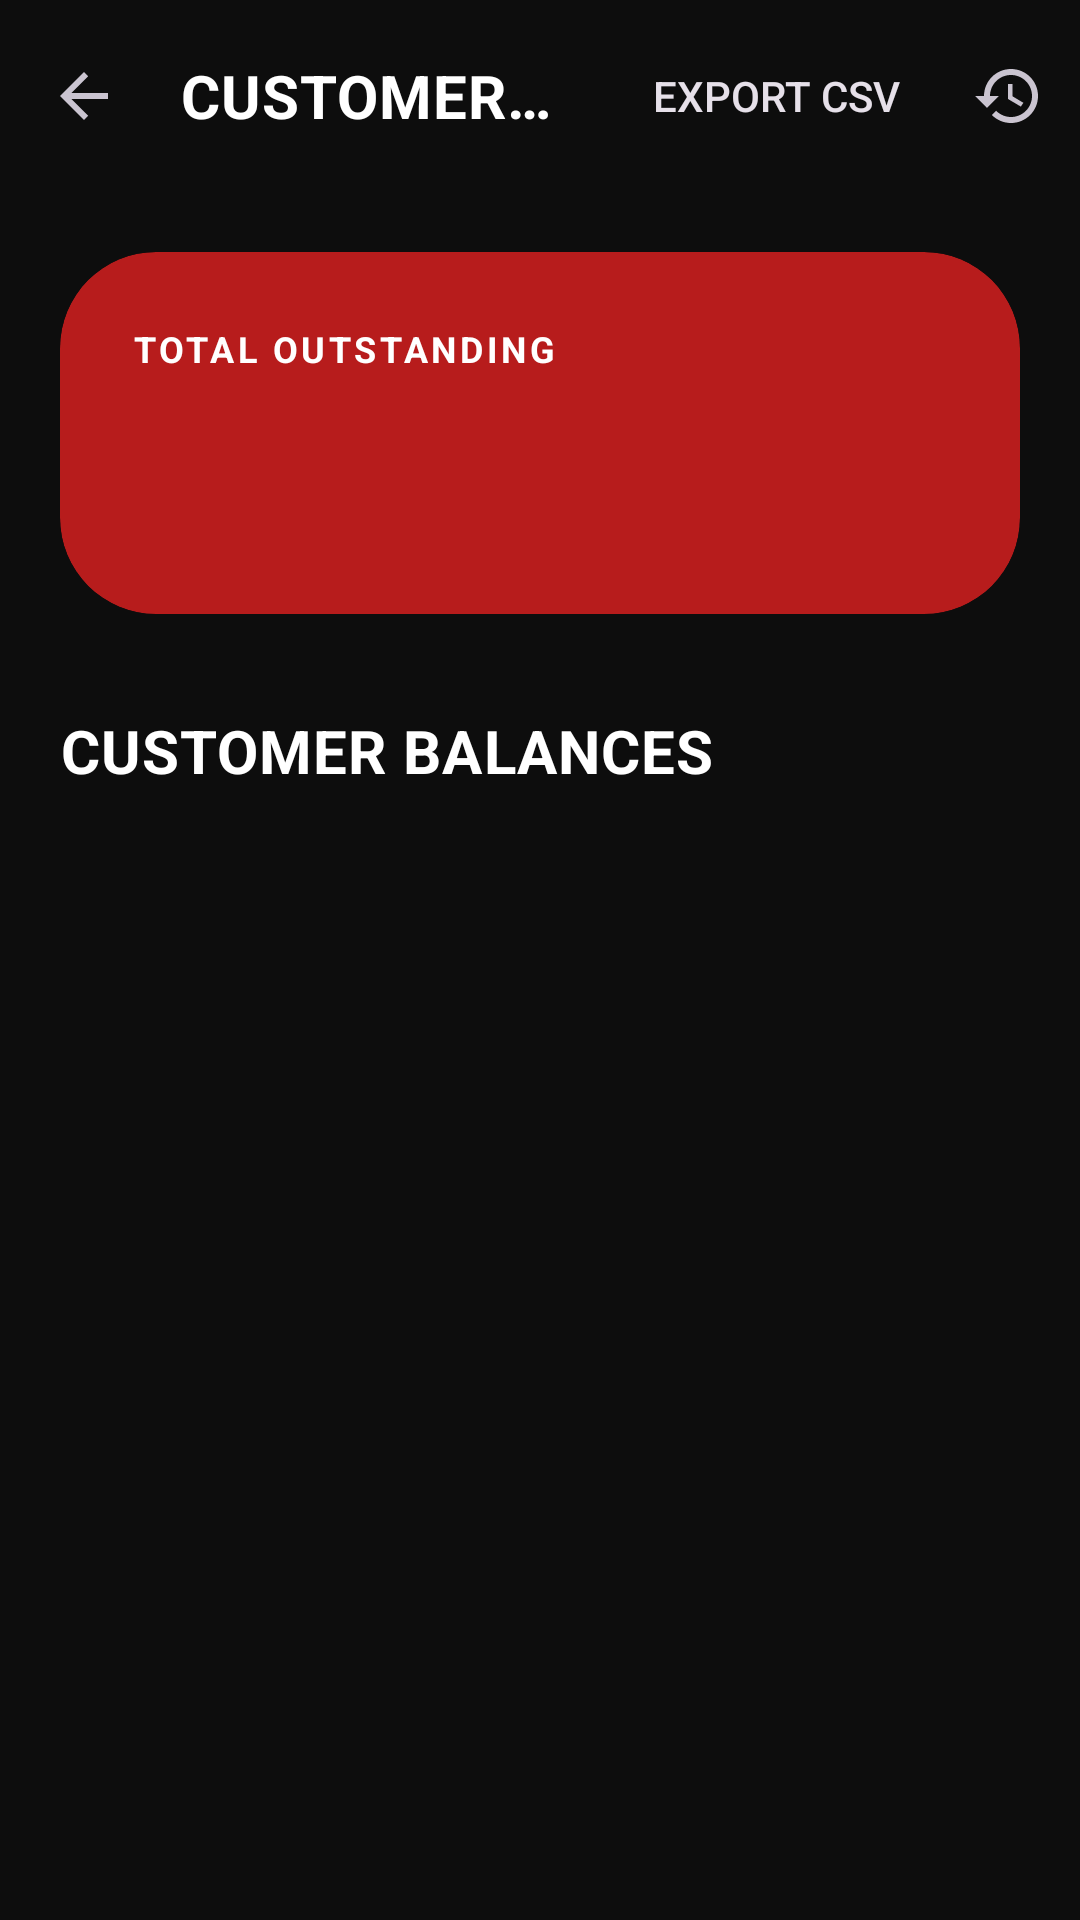

Write the Android layout XML for this screen, with the resource values it uses.
<!-- AndroidManifest.xml: activity theme Theme.TadiwaPrintBuddy -->
<!-- res/layout/activity_debtors.xml -->
<?xml version="1.0" encoding="utf-8"?>
<androidx.coordinatorlayout.widget.CoordinatorLayout xmlns:android="http://schemas.android.com/apk/res/android"
    xmlns:app="http://schemas.android.com/apk/res-auto"
    xmlns:tools="http://schemas.android.com/tools"
    android:layout_width="match_parent"
    android:layout_height="match_parent"
    android:background="@color/brand_background"
    tools:context=".DebtorsActivity">

    <com.google.android.material.appbar.AppBarLayout
        android:layout_width="match_parent"
        android:layout_height="wrap_content"
        android:background="@android:color/transparent"
        app:elevation="0dp">

        <com.google.android.material.appbar.MaterialToolbar
            android:id="@+id/toolbar"
            android:layout_width="match_parent"
            android:layout_height="?attr/actionBarSize"
            app:navigationIcon="?attr/homeAsUpIndicator"
            app:title="CUSTOMER BALANCES"
            app:menu="@menu/menu_debtors"
            app:titleTextAppearance="@style/TextAppearance.App.Title" />

    </com.google.android.material.appbar.AppBarLayout>

    <androidx.core.widget.NestedScrollView
        android:layout_width="match_parent"
        android:layout_height="match_parent"
        android:clipToPadding="false"
        app:layout_behavior="@string/appbar_scrolling_view_behavior">

        <LinearLayout
            android:layout_width="match_parent"
            android:layout_height="wrap_content"
            android:orientation="vertical"
            android:padding="20dp">

            <com.google.android.material.card.MaterialCardView
                android:layout_width="match_parent"
                android:layout_height="wrap_content"
                app:cardBackgroundColor="@color/header_red"
                app:cardCornerRadius="32dp"
                app:cardElevation="0dp"
                app:strokeWidth="0dp"
                android:layout_marginBottom="32dp">

                <LinearLayout
                    android:layout_width="match_parent"
                    android:layout_height="wrap_content"
                    android:orientation="vertical"
                    android:padding="24dp">

                    <TextView
                        style="@style/TextAppearance.App.Label"
                        android:layout_width="wrap_content"
                        android:layout_height="wrap_content"
                        android:text="TOTAL OUTSTANDING"
                        android:textColor="@color/white"
                        android:textStyle="bold" />

                    <TextView
                        android:id="@+id/textTotalOwed"
                        style="@style/TextAppearance.App.Value"
                        android:layout_width="wrap_content"
                        android:layout_height="wrap_content"
                        android:layout_marginTop="8dp"
                        android:textColor="@color/white"
                        android:textSize="36sp"
                        tools:text="₹ 3,498.00" />
                </LinearLayout>
            </com.google.android.material.card.MaterialCardView>

            <TextView
                style="@style/TextAppearance.App.SectionHeader"
                android:layout_width="wrap_content"
                android:layout_height="wrap_content"
                android:layout_marginBottom="20dp"
                android:text="CUSTOMER BALANCES"
                android:textColor="@color/white"
                android:textStyle="bold" />

            <androidx.recyclerview.widget.RecyclerView
                android:id="@+id/recycler_debtors"
                android:layout_width="match_parent"
                android:layout_height="wrap_content"
                android:nestedScrollingEnabled="false"
                tools:listitem="@layout/item_debtor" />

        </LinearLayout>
    </androidx.core.widget.NestedScrollView>

</androidx.coordinatorlayout.widget.CoordinatorLayout>
<!-- res/layout/item_debtor.xml (included above) -->
<?xml version="1.0" encoding="utf-8"?>
<com.google.android.material.card.MaterialCardView xmlns:android="http://schemas.android.com/apk/res/android"
    xmlns:app="http://schemas.android.com/apk/res-auto"
    xmlns:tools="http://schemas.android.com/tools"
    android:layout_width="match_parent"
    android:layout_height="wrap_content"
    android:layout_marginBottom="16dp"
    app:cardBackgroundColor="@color/item_card_bg"
    app:cardCornerRadius="24dp"
    app:cardElevation="0dp"
    app:strokeWidth="0dp">

    <LinearLayout
        android:layout_width="match_parent"
        android:layout_height="wrap_content"
        android:orientation="vertical"
        android:padding="16dp">

        <LinearLayout
            android:layout_width="match_parent"
            android:layout_height="wrap_content"
            android:gravity="center_vertical"
            android:orientation="horizontal">

            <com.google.android.material.card.MaterialCardView
                android:id="@+id/cardIcon"
                android:layout_width="48dp"
                android:layout_height="48dp"
                app:cardBackgroundColor="@color/icon_bg_blue"
                app:cardCornerRadius="12dp"
                app:cardElevation="0dp"
                app:strokeWidth="0dp">

                <ImageView
                    android:id="@+id/imageIcon"
                    android:layout_width="match_parent"
                    android:layout_height="match_parent"
                    android:padding="12dp"
                    android:src="@drawable/ic_person"
                    android:contentDescription="Customer Icon"
                    app:tint="@color/white" />
            </com.google.android.material.card.MaterialCardView>

            <LinearLayout
                android:layout_width="0dp"
                android:layout_height="wrap_content"
                android:layout_marginStart="16dp"
                android:layout_weight="1"
                android:orientation="vertical">

                <TextView
                    android:id="@+id/textCustomerName"
                    style="@style/TextAppearance.App.Title"
                    android:layout_width="wrap_content"
                    android:layout_height="wrap_content"
                    android:textColor="@color/white"
                    android:textSize="18sp"
                    android:textStyle="bold"
                    tools:text="ALAN" />

                <TextView
                    android:id="@+id/textLabelOwed"
                    style="@style/TextAppearance.App.Label"
                    android:layout_width="wrap_content"
                    android:layout_height="wrap_content"
                    android:letterSpacing="0.05"
                    android:text="AMOUNT OWED"
                    android:textColor="@color/text_secondary"
                    android:textSize="12sp"
                    android:textStyle="bold" />
            </LinearLayout>

            <TextView
                android:id="@+id/textAmountOwed"
                style="@style/TextAppearance.App.Value"
                android:layout_width="wrap_content"
                android:layout_height="wrap_content"
                android:textColor="@color/brand_error"
                android:textSize="20sp"
                tools:text="₹ 8.00" />
        </LinearLayout>

        <com.google.android.material.button.MaterialButton
            android:id="@+id/buttonReceivePayment"
            style="@style/Widget.Material3.Button.TonalButton"
            android:layout_width="match_parent"
            android:layout_height="56dp"
            android:layout_marginTop="20dp"
            android:text="Receive Payment"
            android:textAllCaps="false"
            android:textColor="@color/white"
            android:textSize="16sp"
            android:textStyle="bold"
            app:backgroundTint="@color/btn_receive_bg"
            app:icon="@drawable/ic_wallet"
            app:iconTint="@color/white"
            app:iconGravity="textStart"
            app:cornerRadius="12dp" />
    </LinearLayout>
</com.google.android.material.card.MaterialCardView>
<!-- resources referenced by this layout -->
<resources>
  <color name="brand_background">@color/primary_bg</color>
  <color name="brand_error">@color/destructive</color>
  <color name="btn_receive_bg">#2A2A2D</color>
  <color name="header_red">#B71C1C</color>
  <color name="icon_bg_blue">#1976D2</color>
  <color name="item_card_bg">#121212</color>
  <color name="text_secondary">#9E9E9E</color>
  <color name="white">#FFFFFF</color>
  <!-- drawable ic_wallet (drawable) -->
  <vector xmlns:android="http://schemas.android.com/apk/res/android"
      android:width="24dp"
      android:height="24dp"
      android:viewportWidth="24"
      android:viewportHeight="24">
      <path
          android:fillColor="#FF000000"
          android:pathData="M21,18v1c0,1.1 -0.9,2 -2,2H5c-1.11,0 -2,-0.9 -2,-2V5c0,-1.1 0.89,-2 2,-2h14c1.1,0 2,0.9 2,2v1h-9c-1.11,0 -2,0.9 -2,2v8c0,1.1 0.89,2 2,2h9ZM12,16h10V8H12v8ZM16,13.5c-0.83,0 -1.5,-0.67 -1.5,-1.5s0.67,-1.5 1.5,-1.5 1.5,0.67 1.5,1.5 -0.67,1.5 -1.5,1.5Z" />
  </vector>
  <style name="TextAppearance.App.Label">
          <item name="android:textSize">@dimen/text_label</item>
          <item name="android:textStyle">bold</item>
          <item name="android:textColor">@color/text_secondary</item>
          <item name="android:textAllCaps">true</item>
          <item name="android:letterSpacing">0.1</item>
      </style>
  <style name="TextAppearance.App.SectionHeader" parent="@style/TextAppearance.App.H2" />
  <style name="TextAppearance.App.Title" parent="@style/TextAppearance.App.H2" />
  <style name="TextAppearance.App.Value">
          <item name="android:textSize">@dimen/text_h2</item>
          <item name="android:textStyle">bold</item>
          <item name="android:textColor">@color/text_primary</item>
      </style>
  <style name="Theme.TadiwaPrintBuddy" parent="Base.Theme.TadiwaPrintBuddy" />
  <color name="primary_bg">#0D0D0D</color>
  <color name="destructive">#FF5252</color>
  <dimen name="text_label">12sp</dimen>
  <style name="TextAppearance.App.H2">
          <item name="android:textSize">@dimen/text_h2</item>
          <item name="android:textStyle">bold</item>
          <item name="android:textColor">@color/text_primary</item>
      </style>
  <dimen name="text_h2">20sp</dimen>
  <color name="text_primary">#FFFFFF</color>
  <style name="Base.Theme.TadiwaPrintBuddy" parent="Theme.Material3.Dark.NoActionBar">
          <item name="isLightTheme">false</item>
  
          
          <item name="colorPrimary">@color/primary_accent</item>
          <item name="colorOnPrimary">@color/white</item>
          <item name="colorSurface">@color/surface_card</item>
          <item name="colorOnSurface">@color/text_primary</item>
          <item name="android:colorBackground">@color/primary_bg</item>
          <item name="android:windowBackground">@color/primary_bg</item>
  
          <item name="colorError">@color/destructive</item>
          <item name="colorOnError">@color/white</item>
  
          <item name="colorOutline">@color/border_divider</item>
  
          
          <item name="android:statusBarColor">@color/primary_bg</item>
          <item name="android:navigationBarColor">@color/nav_bg</item>
      </style>
  <color name="primary_accent">#00C853</color>
  <color name="surface_card">#1A1A1A</color>
  <color name="border_divider">#2C2C2C</color>
  <color name="nav_bg">#111111</color>
</resources>
